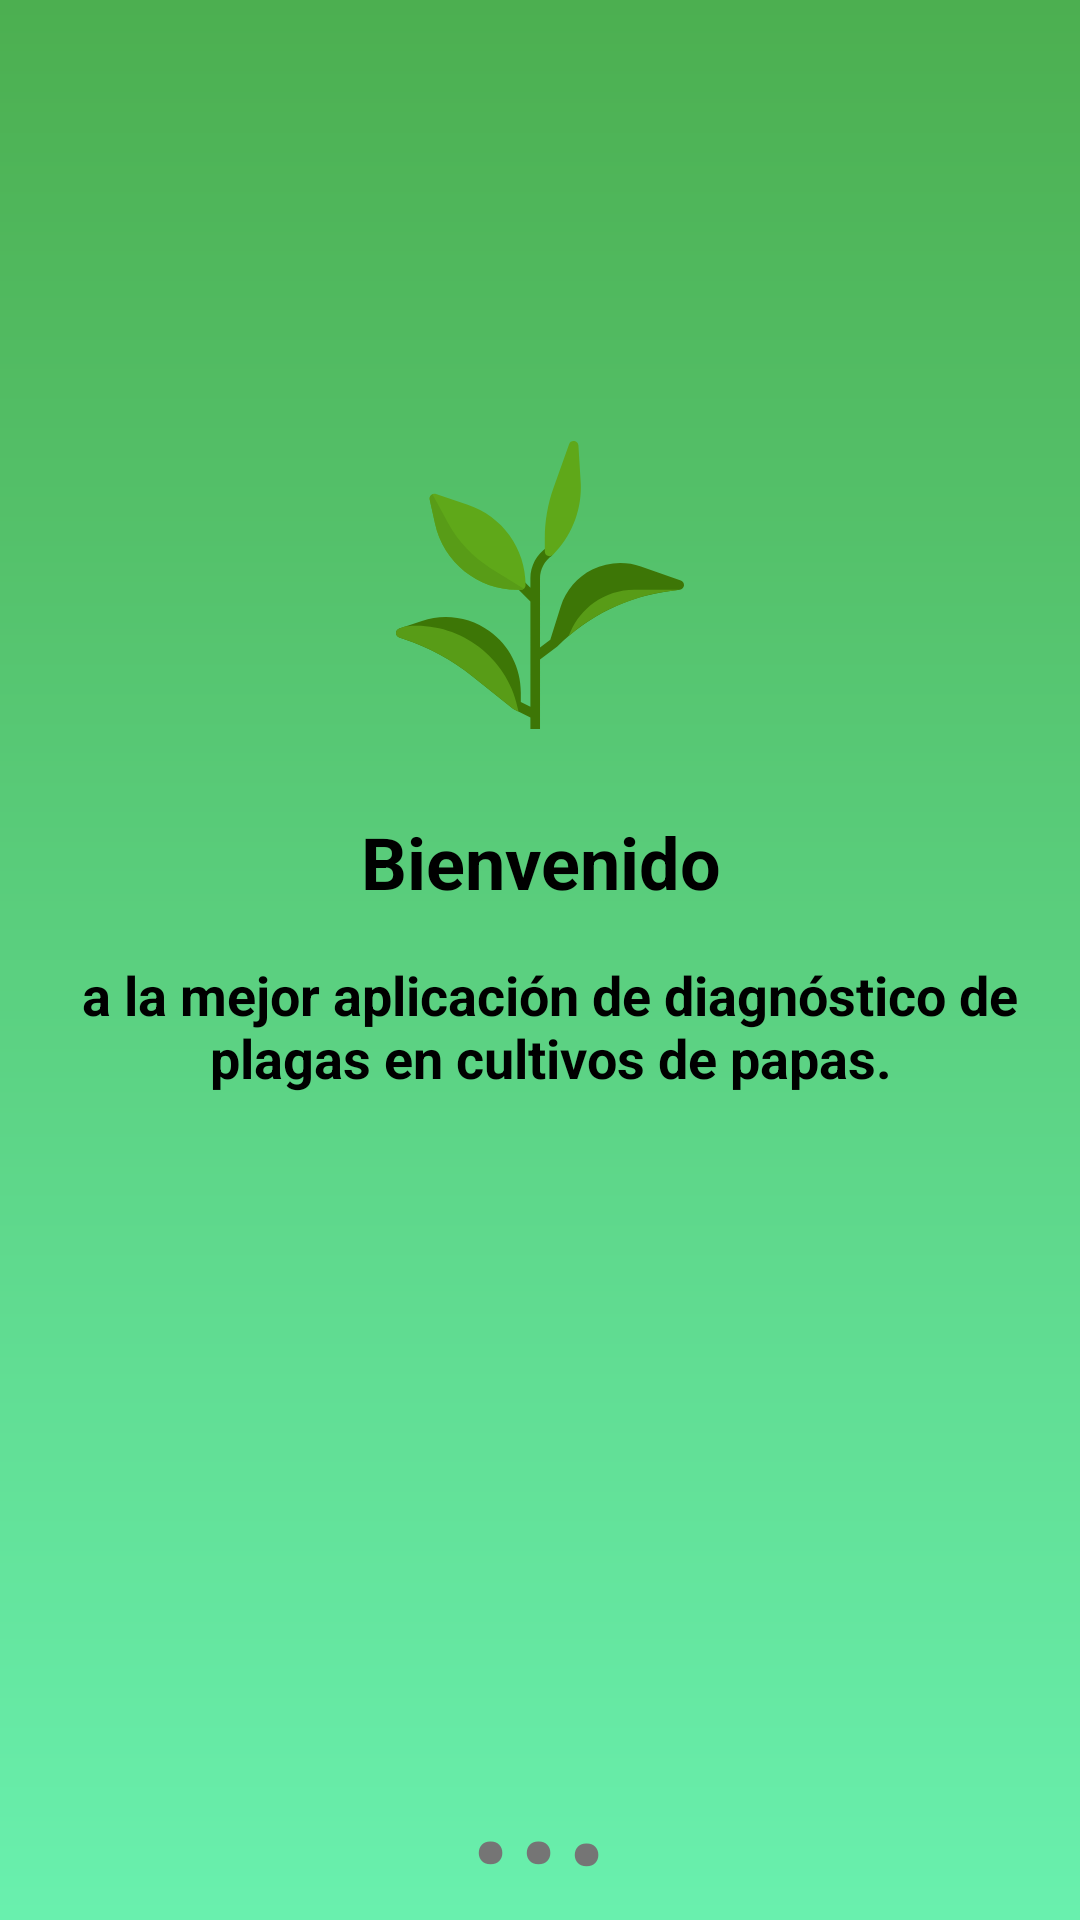

Write the Android layout XML for this screen, with the resource values it uses.
<!-- AndroidManifest.xml: application theme AppTheme -->
<!-- res/layout/slide_layout.xml -->
<?xml version="1.0" encoding="utf-8"?>

<RelativeLayout
    xmlns:android="http://schemas.android.com/apk/res/android"
    android:id="@+id/slideLayoutRelativeL"
    android:background="@drawable/gradient"
    android:layout_width="match_parent"
    android:layout_height="match_parent">

    <ImageView
        android:id="@+id/slideLImageView"
        android:layout_width="120dp"
        android:layout_height="120dp"
        android:layout_alignParentStart="true"
        android:layout_alignParentTop="true"
        android:layout_alignParentEnd="true"
        android:layout_marginStart="132dp"
        android:layout_marginTop="135dp"
        android:layout_marginEnd="132dp"
        android:src="@drawable/ic_icon_splash" />
    <TextView
        android:id="@+id/slideLTextview1"
        android:layout_below="@+id/slideLImageView"
        android:layout_centerHorizontal="true"
        android:layout_marginTop="16dp"
        android:text="Bienvenido"
        android:textColor="@color/textColorDark"
        android:textStyle="bold"
        android:textSize="24dp"
        android:textAlignment="center"
        android:layout_width="wrap_content"
        android:layout_height="wrap_content" />

    <TextView
        android:id="@+id/slideLTextView2"
        android:layout_width="wrap_content"
        android:layout_height="64dp"
        android:layout_above="@+id/slideLTextP1"
        android:layout_below="@id/slideLTextview1"
        android:layout_alignParentStart="true"
        android:layout_alignParentEnd="true"
        android:layout_marginStart="27dp"
        android:layout_marginLeft="20dp"
        android:layout_marginTop="16dp"
        android:layout_marginEnd="20dp"
        android:layout_marginRight="20dp"
        android:layout_marginBottom="90dp"
        android:text="a la mejor aplicación de diagnóstico de plagas en cultivos de papas."
        android:textAlignment="center"
        android:textColor="@color/textColorDark"
        android:textSize="18dp"
        android:textStyle="bold" />

    <TextView
        android:id="@+id/slideLTextP1"
        android:layout_marginRight="16dp"
        android:layout_alignRight="@+id/slideLTextP2"
        android:layout_alignParentBottom="true"
        android:text="."
        android:textColor="@color/textColorGray"
        android:textSize="70dp"
        android:layout_width="wrap_content"
        android:layout_height="wrap_content" />
    <TextView
        android:id="@+id/slideLTextP2"
        android:layout_alignParentBottom="true"
        android:layout_centerHorizontal="true"

        android:text="."
        android:textColor="@color/textColorGray"
        android:textSize="70dp"
        android:layout_width="wrap_content"
        android:layout_height="wrap_content" />

    <TextView
        android:id="@+id/slideLTextP3"
        android:layout_width="wrap_content"
        android:layout_height="wrap_content"
        android:layout_alignLeft="@+id/slideLTextP2"
        android:layout_alignParentBottom="true"
        android:layout_marginLeft="16dp"
        android:layout_marginBottom="-1dp"
        android:text="."
        android:textColor="@color/textColorGray"
        android:textSize="70dp" />

</RelativeLayout>
<!-- resources referenced by this layout -->
<resources>
  <color name="textColorDark">#000000</color>
  <color name="textColorGray">#757575</color>
  <!-- drawable gradient (drawable) -->
  <?xml version="1.0" encoding="utf-8"?>
  
  <shape xmlns:android="http://schemas.android.com/apk/res/android">
      <gradient android:angle="270"
          android:startColor="@color/colorPrimary"
          android:endColor="@color/colorAccent" />
  
  </shape>
  <!-- drawable ic_icon_splash: vector/xml drawable (drawable, 2720 chars, omitted) -->
  <style name="AppTheme" parent="Theme.AppCompat.Light.NoActionBar">
          
          <item name="colorPrimary">@color/colorPrimary</item>
          <item name="colorPrimaryDark">@color/colorPrimaryDark</item>
          <item name="colorAccent">@color/colorAccent</item>
      </style>
  <color name="colorPrimary">#4caf50</color>
  <color name="colorAccent">#69f0ae</color>
  <color name="colorPrimaryDark">#087f23</color>
</resources>
